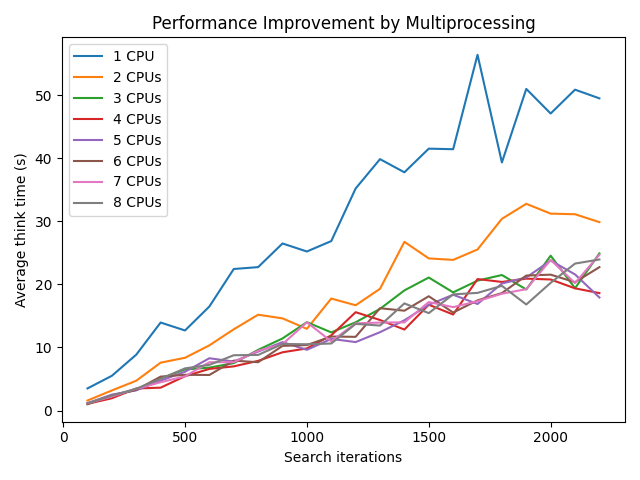

The table this chart was drawn from, first rows:
iters, procs, time
100, 1, 3.569
100, 1, 3.453
100, 2, 1.595
100, 2, 1.585
100, 3, 1.106
100, 3, 1.152
100, 4, 1.065
100, 4, 1.069
100, 5, 1.139
100, 5, 1.202
100, 6, 1.047
100, 6, 0.9538
100, 7, 1.125
100, 7, 1.17
100, 8, 1.149
100, 8, 1.151
200, 1, 5.444
200, 1, 5.574
200, 2, 3.219
200, 2, 3.155
200, 3, 2.346
200, 3, 2.473
200, 4, 1.955
200, 4, 1.945
200, 5, 2.467
200, 5, 2.588
200, 6, 2.44
200, 6, 2.285
200, 7, 2.218
200, 7, 2.233
200, 8, 2.38
200, 8, 2.352
300, 1, 8.467
300, 1, 9.25
300, 2, 4.768
300, 2, 4.685
300, 3, 3.238
300, 3, 3.321
300, 4, 3.696
300, 4, 3.296
300, 5, 3.3
300, 5, 3.111
300, 6, 3.273
300, 6, 3.307
300, 7, 3.49
300, 7, 3.434
300, 8, 3.596
300, 8, 3.328
400, 1, 13.98
400, 1, 13.93
400, 2, 7.522
400, 2, 7.661
400, 3, 5.184
400, 3, 4.999
400, 4, 3.537
400, 4, 3.719
400, 5, 4.846
400, 5, 4.639
400, 6, 5.544
400, 6, 5.21
... 296 more rows
